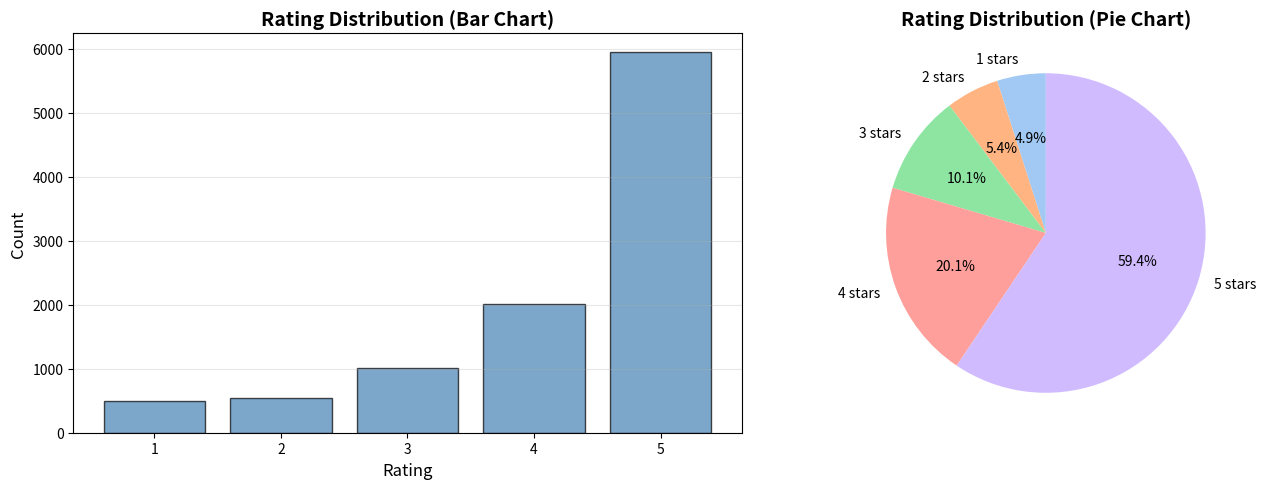

The script that saved this image:
"""
Visualization Module
CSC17104 - Programming for Data Science
[redacted]

Module chứa functions để visualize dữ liệu và kết quả models.
Sử dụng Matplotlib và Seaborn.
"""

import numpy as np
import matplotlib.pyplot as plt
import seaborn as sns
from datetime import datetime


# ============================================================================
# VISUALIZER CLASS (OOP)
# ============================================================================

class Visualizer:
    """Tập hợp các methods để visualize dữ liệu và kết quả"""
    
    def __init__(self, figsize=(14, 6), dpi=100, style='whitegrid'):
        """Initialize Visualizer with plot settings"""
        self.figsize = figsize
        self.dpi = dpi
        sns.set_style(style)
        plt.rcParams['figure.figsize'] = figsize
        plt.rcParams['figure.dpi'] = dpi
        plt.rcParams['font.size'] = 10
    
    @staticmethod
    def plot_rating_distribution(ratings, title="Rating Distribution"):
        """Vẽ phân bố ratings"""
        unique_ratings, counts = np.unique(ratings, return_counts=True)
        fig, ax = plt.subplots(figsize=(10, 5))
        ax.bar(unique_ratings, counts, color='steelblue', edgecolor='black', alpha=0.7)
        ax.set_xlabel('Rating')
        ax.set_ylabel('Frequency')
        ax.set_title(title)
        ax.grid(alpha=0.3)
        return fig, ax
    
    @staticmethod
    def plot_user_activity(user_n_ratings, title="User Activity Distribution"):
        """Vẽ phân bố hoạt động của users"""
        fig, ax = plt.subplots(figsize=(10, 5))
        ax.hist(user_n_ratings, bins=50, color='coral', edgecolor='black', alpha=0.7)
        ax.set_xlabel('Number of Ratings per User')
        ax.set_ylabel('Frequency')
        ax.set_title(title)
        ax.set_yscale('log')
        ax.grid(alpha=0.3)
        return fig, ax
    
    @staticmethod
    def plot_product_popularity(product_n_ratings, title="Product Popularity Distribution"):
        """Vẽ phân bố popularity của products"""
        fig, ax = plt.subplots(figsize=(10, 5))
        ax.hist(product_n_ratings, bins=50, color='seagreen', edgecolor='black', alpha=0.7)
        ax.set_xlabel('Number of Ratings per Product')
        ax.set_ylabel('Frequency')
        ax.set_title(title)
        ax.set_yscale('log')
        ax.grid(alpha=0.3)
        return fig, ax
    
    @staticmethod
    def plot_temporal_trend(years, title="Rating Activity Over Time"):
        """Vẽ xu hướng temporal"""
        year_counts = np.bincount(years - np.min(years))
        year_labels = np.arange(np.min(years), np.max(years) + 1)
        fig, ax = plt.subplots(figsize=(12, 5))
        ax.plot(year_labels[:len(year_counts)], year_counts, marker='o', linewidth=2, color='darkviolet')
        ax.set_xlabel('Year')
        ax.set_ylabel('Number of Ratings')
        ax.set_title(title)
        ax.grid(alpha=0.3)
        return fig, ax
    
    @staticmethod
    def plot_model_comparison(models_data, metrics, title="Model Comparison"):
        """Vẽ biểu đồ so sánh các models"""
        model_names = list(models_data.keys())
        x = np.arange(len(model_names))
        width = 0.2
        fig, ax = plt.subplots(figsize=(14, 6))
        for i, metric in enumerate(metrics):
            values = [models_data[model].get(metric, 0) for model in model_names]
            ax.bar(x + i * width, values, width, label=metric)
        ax.set_xlabel('Model')
        ax.set_ylabel('Score')
        ax.set_title(title)
        ax.set_xticks(x + width)
        ax.set_xticklabels(model_names, rotation=45, ha='right')
        ax.legend()
        ax.grid(alpha=0.3, axis='y')
        return fig, ax
    
    @staticmethod
    def plot_feature_distributions(features_dict, title="Feature Distributions"):
        """Vẽ phân bố của nhiều features"""
        n_features = len(features_dict)
        n_cols = 3
        n_rows = (n_features + n_cols - 1) // n_cols
        fig, axes = plt.subplots(n_rows, n_cols, figsize=(15, 4*n_rows))
        axes = axes.flatten()
        for idx, (name, values) in enumerate(features_dict.items()):
            ax = axes[idx]
            ax.hist(values, bins=50, edgecolor='black', alpha=0.7)
            ax.set_xlabel('Value')
            ax.set_ylabel('Frequency')
            ax.set_title(f'{name} Distribution')
            ax.grid(alpha=0.3)
        for idx in range(n_features, len(axes)):
            axes[idx].axis('off')
        fig.suptitle(title, fontsize=14)
        plt.tight_layout()
        return fig, axes


# ============================================================================
# UTILITY FUNCTIONS (BACKWARD COMPATIBILITY & LEGACY API)
# ============================================================================


def plot_rating_distribution(ratings, save_path=None):
    """
    Vẽ biểu đồ phân phối ratings
    
    Parameters:
    -----------
    ratings : numpy array
        Array chứa ratings
    save_path : str, optional
        Path để save figure
    """
    fig, axes = plt.subplots(1, 2, figsize=(14, 5))
    
    # Bar chart
    unique_ratings, counts = np.unique(ratings, return_counts=True)
    axes[0].bar(unique_ratings, counts, color='steelblue', alpha=0.7, edgecolor='black')
    axes[0].set_xlabel('Rating', fontsize=12)
    axes[0].set_ylabel('Count', fontsize=12)
    axes[0].set_title('Rating Distribution (Bar Chart)', fontsize=14, fontweight='bold')
    axes[0].set_xticks([1, 2, 3, 4, 5])
    axes[0].grid(axis='y', alpha=0.3)
    
    # Pie chart
    axes[1].pie(counts, labels=[f"{r:.0f} stars" for r in unique_ratings], 
                autopct='%1.1f%%', startangle=90, colors=sns.color_palette('pastel'))
    axes[1].set_title('Rating Distribution (Pie Chart)', fontsize=14, fontweight='bold')
    
    plt.tight_layout()
    
    if save_path:
        plt.savefig(save_path, dpi=300, bbox_inches='tight')
    plt.show()


def plot_top_products(product_ids, ratings, top_n=20, save_path=None):
    """
    Vẽ biểu đồ top N products theo số lượng ratings
    
    Parameters:
    -----------
    product_ids : numpy array
        Array chứa product IDs
    ratings : numpy array
        Array chứa ratings
    top_n : int
        Số lượng top products
    save_path : str, optional
        Path để save figure
    """
    # Vectorized counting
    unique_products, product_counts = np.unique(product_ids, return_counts=True)
    
    # Sort và lấy top N
    sorted_idx = np.argsort(product_counts)[::-1]
    top_products = unique_products[sorted_idx[:top_n]]
    top_counts = product_counts[sorted_idx[:top_n]]
    
    # Plot horizontal bar
    fig, ax = plt.subplots(figsize=(12, 8))
    
    y_pos = np.arange(top_n)
    ax.barh(y_pos, top_counts[::-1], color='coral', alpha=0.7, edgecolor='black')
    ax.set_yticks(y_pos)
    ax.set_yticklabels([f"Product {i+1}" for i in range(top_n)][::-1])
    ax.set_xlabel('Number of Ratings', fontsize=12)
    ax.set_title(f'Top {top_n} Products by Rating Count', fontsize=14, fontweight='bold')
    ax.grid(axis='x', alpha=0.3)
    
    plt.tight_layout()
    
    if save_path:
        plt.savefig(save_path, dpi=300, bbox_inches='tight')
    plt.show()


def plot_user_activity(user_ids, top_n=20, save_path=None):
    """
    Vẽ biểu đồ user activity distribution
    
    Parameters:
    -----------
    user_ids : numpy array
        Array chứa user IDs
    top_n : int
        Số lượng bins cho histogram
    save_path : str, optional
        Path để save figure
    """
    # Count ratings per user
    unique_users, user_counts = np.unique(user_ids, return_counts=True)
    
    fig, axes = plt.subplots(1, 2, figsize=(14, 5))
    
    # Full distribution (log scale)
    axes[0].hist(user_counts, bins=50, color='skyblue', edgecolor='black', alpha=0.7)
    axes[0].set_xlabel('Number of Ratings per User', fontsize=12)
    axes[0].set_ylabel('Frequency', fontsize=12)
    axes[0].set_title('User Activity Distribution (Full)', fontsize=14, fontweight='bold')
    axes[0].set_yscale('log')
    axes[0].grid(alpha=0.3)
    
    # Zoomed distribution (≤20 ratings)
    axes[1].hist(user_counts[user_counts <= 20], bins=20, color='salmon', edgecolor='black', alpha=0.7)
    axes[1].set_xlabel('Number of Ratings per User', fontsize=12)
    axes[1].set_ylabel('Frequency', fontsize=12)
    axes[1].set_title('User Activity Distribution (Zoomed: ≤20 ratings)', fontsize=14, fontweight='bold')
    axes[1].grid(alpha=0.3)
    
    plt.tight_layout()
    
    if save_path:
        plt.savefig(save_path, dpi=300, bbox_inches='tight')
    plt.show()


def plot_temporal_trend(timestamps, save_path=None):
    """
    Vẽ biểu đồ temporal trend của ratings
    
    Parameters:
    -----------
    timestamps : numpy array
        Array chứa timestamps
    save_path : str, optional
        Path để save figure
    """
    # Sort timestamps
    timestamps_sorted = np.sort(timestamps)
    
    # Create bins
    min_ts = timestamps_sorted[0]
    max_ts = timestamps_sorted[-1]
    bins = np.linspace(min_ts, max_ts, 50)
    counts, _ = np.histogram(timestamps, bins=bins)
    bin_centers = (bins[:-1] + bins[1:]) / 2
    
    # Convert to dates
    dates = [datetime.fromtimestamp(ts).strftime('%Y-%m') for ts in bin_centers[::5]]
    
    fig, ax = plt.subplots(figsize=(14, 6))
    
    ax.plot(bin_centers, counts, linewidth=2, color='darkgreen', marker='o', markersize=4)
    ax.fill_between(bin_centers, counts, alpha=0.3, color='lightgreen')
    ax.set_xlabel('Time', fontsize=12)
    ax.set_ylabel('Number of Ratings', fontsize=12)
    ax.set_title('Rating Activity Over Time', fontsize=14, fontweight='bold')
    ax.set_xticks(bin_centers[::5])
    ax.set_xticklabels(dates, rotation=45, ha='right')
    ax.grid(alpha=0.3)
    
    plt.tight_layout()
    
    if save_path:
        plt.savefig(save_path, dpi=300, bbox_inches='tight')
    plt.show()


def plot_feature_distributions(features_dict, save_path=None):
    """
    Vẽ biểu đồ phân phối của nhiều features
    
    Parameters:
    -----------
    features_dict : dict
        Dictionary {feature_name: feature_array}
    save_path : str, optional
        Path để save figure
    """
    n_features = len(features_dict)
    n_cols = 3
    n_rows = (n_features + n_cols - 1) // n_cols
    
    fig, axes = plt.subplots(n_rows, n_cols, figsize=(15, 5*n_rows))
    axes = axes.flatten() if n_rows > 1 else [axes] if n_cols == 1 else axes
    
    colors = sns.color_palette('husl', n_features)
    
    for idx, (name, values) in enumerate(features_dict.items()):
        ax = axes[idx]
        ax.hist(values, bins=50, color=colors[idx], edgecolor='black', alpha=0.7)
        ax.set_xlabel(name, fontsize=11)
        ax.set_ylabel('Frequency', fontsize=11)
        ax.set_title(f'Distribution: {name}', fontsize=12, fontweight='bold')
        ax.grid(alpha=0.3)
    
    # Hide unused subplots
    for idx in range(n_features, len(axes)):
        axes[idx].axis('off')
    
    plt.tight_layout()
    
    if save_path:
        plt.savefig(save_path, dpi=300, bbox_inches='tight')
    plt.show()


def plot_correlation_heatmap(features_matrix, feature_names, save_path=None):
    """
    Vẽ heatmap correlation matrix
    
    Parameters:
    -----------
    features_matrix : numpy array
        Matrix chứa features (rows=samples, cols=features)
    feature_names : list
        Tên các features
    save_path : str, optional
        Path để save figure
    """
    # Compute correlation (vectorized)
    corr_matrix = np.corrcoef(features_matrix.T)
    
    fig, ax = plt.subplots(figsize=(12, 10))
    
    sns.heatmap(corr_matrix, annot=True, fmt='.2f', cmap='coolwarm', 
                xticklabels=feature_names, yticklabels=feature_names,
                center=0, vmin=-1, vmax=1, square=True, ax=ax)
    
    ax.set_title('Feature Correlation Matrix', fontsize=14, fontweight='bold')
    
    plt.tight_layout()
    
    if save_path:
        plt.savefig(save_path, dpi=300, bbox_inches='tight')
    plt.show()


def plot_sparsity_analysis(n_users, n_products, n_ratings, save_path=None):
    """
    Visualize matrix sparsity
    
    Parameters:
    -----------
    n_users : int
        Số lượng users
    n_products : int
        Số lượng products
    n_ratings : int
        Số lượng ratings
    save_path : str, optional
        Path để save figure
    """
    total_possible = n_users * n_products
    sparsity = 1 - (n_ratings / total_possible)
    density = 1 - sparsity
    
    fig, ax = plt.subplots(figsize=(10, 6))
    
    # Create pie chart
    sizes = [density * 100, sparsity * 100]
    labels = [f'Filled\n({density*100:.4f}%)', f'Empty\n({sparsity*100:.4f}%)']
    colors = ['#66b3ff', '#ff9999']
    explode = (0.1, 0)
    
    ax.pie(sizes, explode=explode, labels=labels, colors=colors, autopct='%1.2f%%',
           shadow=True, startangle=90, textprops={'fontsize': 12})
    
    ax.set_title(f'User-Product Matrix Sparsity\n({n_users:,} users × {n_products:,} products = {total_possible:,} cells)',
                 fontsize=14, fontweight='bold')
    
    plt.tight_layout()
    
    if save_path:
        plt.savefig(save_path, dpi=300, bbox_inches='tight')
    plt.show()


def plot_metrics_comparison(metrics_dict, save_path=None):
    """
    Vẽ biểu đồ so sánh metrics giữa các models
    
    Parameters:
    -----------
    metrics_dict : dict
        Dictionary {model_name: {metric_name: value}}
    save_path : str, optional
        Path để save figure
    """
    models = list(metrics_dict.keys())
    metric_names = list(metrics_dict[models[0]].keys())
    
    n_metrics = len(metric_names)
    
    fig, axes = plt.subplots(1, n_metrics, figsize=(6*n_metrics, 5))
    if n_metrics == 1:
        axes = [axes]
    
    colors = sns.color_palette('Set2', len(models))
    
    for idx, metric in enumerate(metric_names):
        ax = axes[idx]
        values = [metrics_dict[model][metric] for model in models]
        
        bars = ax.bar(models, values, color=colors, alpha=0.7, edgecolor='black')
        ax.set_ylabel(metric, fontsize=12)
        ax.set_title(f'{metric} Comparison', fontsize=13, fontweight='bold')
        ax.set_xticklabels(models, rotation=45, ha='right')
        ax.grid(axis='y', alpha=0.3)
        
        # Add value labels on bars
        for bar in bars:
            height = bar.get_height()
            ax.text(bar.get_x() + bar.get_width()/2., height,
                   f'{height:.4f}', ha='center', va='bottom', fontsize=10)
    
    plt.tight_layout()
    
    if save_path:
        plt.savefig(save_path, dpi=300, bbox_inches='tight')
    
    plt.show()


def plot_recommendation_results(product_ids, ratings, scores, title="Top Recommendations", 
                                top_n=10, save_path=None):
    """
    Visualize recommendation results
    
    Parameters:
    -----------
    product_ids : numpy array
        Array chứa product IDs
    ratings : numpy array
        Array chứa ratings hoặc scores
    scores : numpy array
        Array chứa recommendation scores
    title : str
        Tiêu đề biểu đồ
    top_n : int
        Số lượng recommendations để hiển thị
    save_path : str, optional
        Path để save figure
    """
    # Sort by scores
    sorted_idx = np.argsort(scores)[::-1][:top_n]
    
    top_products = product_ids[sorted_idx]
    top_scores = scores[sorted_idx]
    
    fig, ax = plt.subplots(figsize=(12, 6))
    
    y_pos = np.arange(top_n)
    ax.barh(y_pos, top_scores[::-1], color='teal', alpha=0.7, edgecolor='black')
    ax.set_yticks(y_pos)
    ax.set_yticklabels([f"Product {pid}" for pid in top_products[::-1]])
    ax.set_xlabel('Recommendation Score', fontsize=12)
    ax.set_title(title, fontsize=14, fontweight='bold')
    ax.grid(axis='x', alpha=0.3)
    
    plt.tight_layout()
    
    if save_path:
        plt.savefig(save_path, dpi=300, bbox_inches='tight')
    
    plt.show()


if __name__ == "__main__":
    # Chạy thử các hàm vẽ (in rất ngắn gọn)
    np.random.seed(42)
    ratings = np.random.choice([1.0, 2.0, 3.0, 4.0, 5.0], size=10000,
                               p=[0.05, 0.05, 0.1, 0.2, 0.6])
    plot_rating_distribution(ratings)
